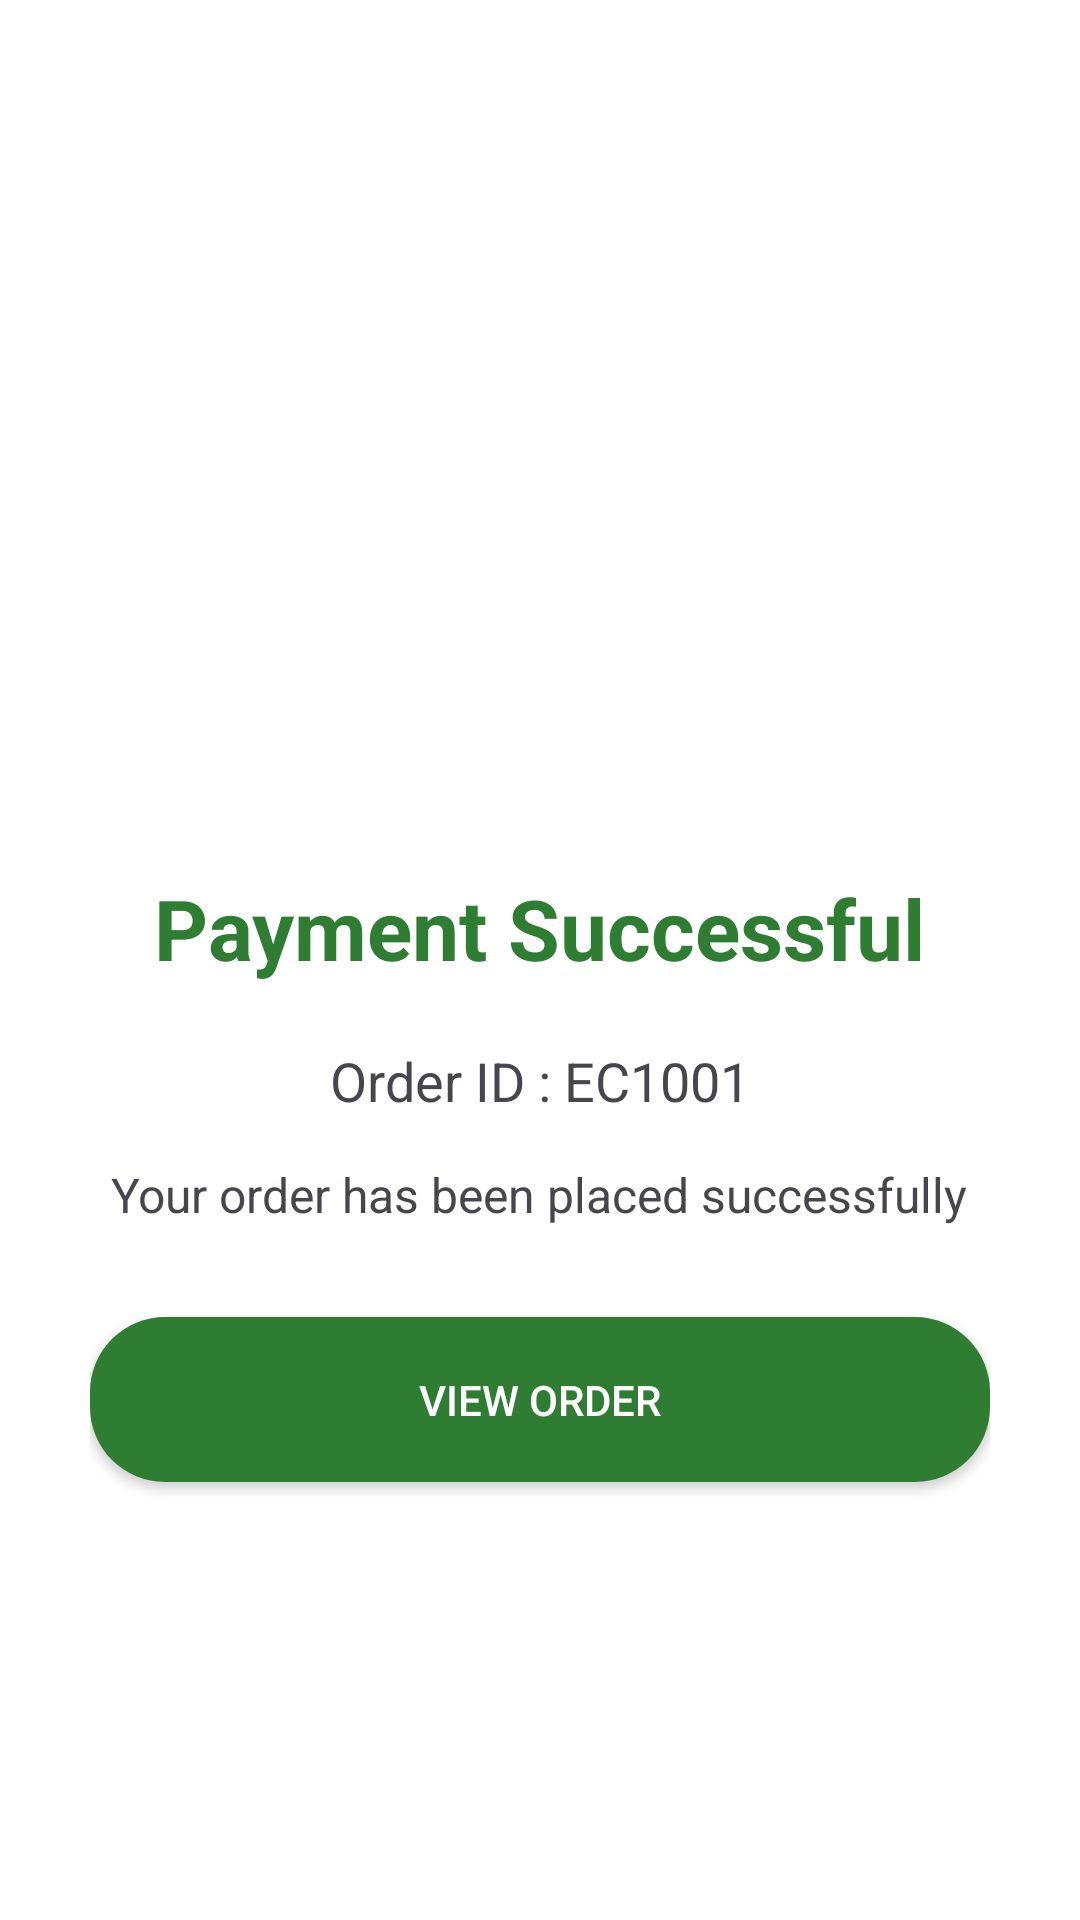

The Android layout XML behind this screen, and the referenced resources:
<!-- AndroidManifest.xml: application theme Theme.EcoCollect -->
<!-- res/layout/activity_payment_success.xml -->
<?xml version="1.0" encoding="utf-8"?>
<LinearLayout xmlns:android="http://schemas.android.com/apk/res/android"

    android:layout_width="match_parent"
    android:layout_height="match_parent"

    android:orientation="vertical"
    android:gravity="center"

    android:padding="30dp"
    android:background="@color/white">


    <ImageView

        android:layout_width="120dp"
        android:layout_height="120dp"

        android:src="@mipmap/ic_launcher"/>


    <TextView

        android:layout_width="wrap_content"
        android:layout_height="wrap_content"

        android:text="Payment Successful"

        android:textSize="28sp"

        android:textStyle="bold"

        android:textColor="@color/eco_green"

        android:layout_marginTop="25dp"/>


    <TextView

        android:id="@+id/orderId"

        android:layout_width="wrap_content"

        android:layout_height="wrap_content"

        android:text="Order ID : EC1001"

        android:textSize="18sp"

        android:layout_marginTop="20dp"/>


    <TextView

        android:layout_width="wrap_content"

        android:layout_height="wrap_content"

        android:text="Your order has been placed successfully"

        android:textSize="16sp"

        android:layout_marginTop="15dp"/>



    <Button

        android:id="@+id/viewOrderButton"

        android:layout_width="match_parent"

        android:layout_height="55dp"

        android:text="View Order"

        android:textColor="@color/white"

        android:background="@drawable/green_button"

        android:layout_marginTop="30dp"/>


</LinearLayout>
<!-- resources referenced by this layout -->
<resources>
  <color name="eco_green">#2E7D32</color>
  <color name="white">#FFFFFF</color>
  <!-- drawable green_button (drawable) -->
  <?xml version="1.0" encoding="utf-8"?>
  <shape xmlns:android="http://schemas.android.com/apk/res/android">
  
  
      
      <solid
          android:color="@color/eco_green"/>
  
  
      
      <corners
          android:radius="25dp"/>
  
  
      
      <padding
          android:left="20dp"
          android:right="20dp"
          android:top="10dp"
          android:bottom="10dp"/>
  
  
  </shape>
  <style name="Theme.EcoCollect" parent="Base.Theme.EcoCollect" />
  <style name="Base.Theme.EcoCollect" parent="Theme.Material3.DayNight.NoActionBar">
          
          
      </style>
</resources>
